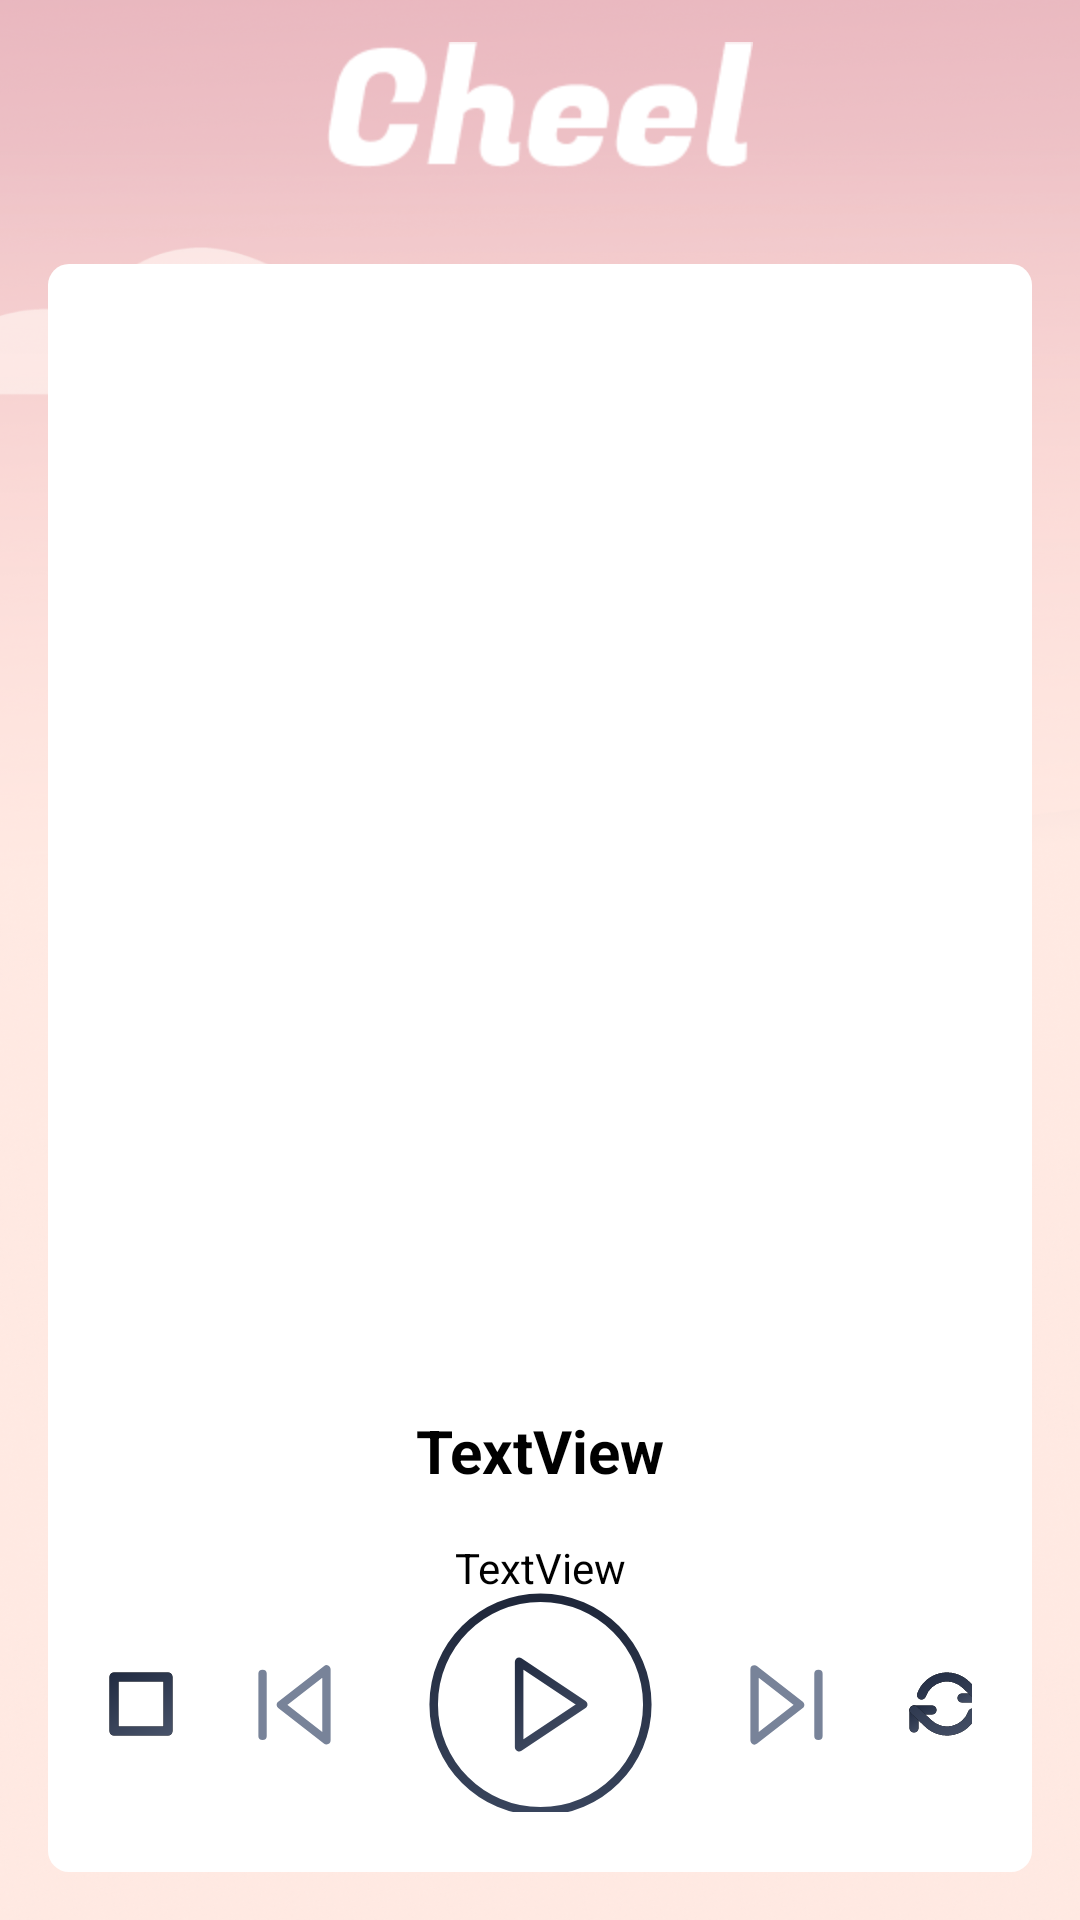

Write the Android layout XML for this screen, with the resource values it uses.
<!-- AndroidManifest.xml: application theme Theme.Cheel -->
<!-- res/layout/fragment_player.xml -->
<?xml version="1.0" encoding="utf-8"?>
<androidx.constraintlayout.widget.ConstraintLayout xmlns:android="http://schemas.android.com/apk/res/android"
    xmlns:app="http://schemas.android.com/apk/res-auto"
    xmlns:tools="http://schemas.android.com/tools"
    android:layout_width="match_parent"
    android:layout_height="match_parent"
    android:background="@drawable/cheelbgmain"
    tools:context=".menu.player.PlayerFragment">

    <ImageView
        android:id="@+id/imageView2"
        android:layout_width="192dp"
        android:layout_height="42dp"
        android:layout_marginTop="14dp"
        android:src="@drawable/logocheel"
        app:layout_constraintEnd_toEndOf="parent"
        app:layout_constraintStart_toStartOf="parent"
        app:layout_constraintTop_toTopOf="parent" />

    <TextView
        android:id="@+id/informationText"
        android:layout_width="wrap_content"
        android:layout_height="wrap_content"
        android:text="TextView"
        app:layout_constraintBottom_toBottomOf="parent"
        app:layout_constraintEnd_toEndOf="parent"
        app:layout_constraintStart_toStartOf="parent"
        app:layout_constraintTop_toTopOf="parent" />

    <androidx.constraintlayout.widget.ConstraintLayout
        android:id="@+id/songUi"
        android:layout_width="0dp"
        android:layout_height="0dp"
        android:layout_marginStart="16dp"
        android:layout_marginTop="32dp"
        android:layout_marginEnd="16dp"
        android:layout_marginBottom="16dp"
        android:background="@drawable/white_card_border"
        android:padding="20dp"
        app:layout_constraintBottom_toBottomOf="parent"
        app:layout_constraintEnd_toEndOf="parent"
        app:layout_constraintHorizontal_bias="0.5"
        app:layout_constraintStart_toStartOf="parent"
        app:layout_constraintTop_toBottomOf="@+id/imageView2">

        <androidx.cardview.widget.CardView
            android:id="@+id/cardView4"
            android:layout_width="0dp"
            android:layout_height="wrap_content"
            app:cardCornerRadius="4dp"
            app:layout_constraintEnd_toEndOf="parent"
            app:layout_constraintStart_toStartOf="parent"
            app:layout_constraintTop_toTopOf="parent">

            <ImageView
                android:id="@+id/playerSongImg"
                android:layout_width="match_parent"
                android:layout_height="330dp"
                android:src="@drawable/ic_baseline_play_circle_filled_24" />
        </androidx.cardview.widget.CardView>

        <TextView
            android:id="@+id/playerSongTitle"
            android:layout_width="wrap_content"
            android:layout_height="wrap_content"
            android:layout_marginTop="32dp"
            android:text="TextView"
            android:textColor="@color/black"
            android:textSize="20sp"
            android:textStyle="bold"
            app:layout_constraintBottom_toTopOf="@+id/playerSongArtist"
            app:layout_constraintEnd_toEndOf="parent"
            app:layout_constraintHorizontal_bias="0.5"
            app:layout_constraintStart_toStartOf="parent"
            app:layout_constraintTop_toBottomOf="@+id/cardView4"
            app:layout_constraintVertical_bias="0.49" />

        <TextView
            android:id="@+id/playerSongArtist"
            android:layout_width="wrap_content"
            android:layout_height="wrap_content"
            android:layout_marginTop="16dp"
            android:text="TextView"
            android:textColor="@color/black"
            app:layout_constraintEnd_toEndOf="parent"
            app:layout_constraintHorizontal_bias="0.5"
            app:layout_constraintStart_toStartOf="parent"
            app:layout_constraintTop_toBottomOf="@+id/playerSongTitle" />

        <ImageButton
            android:id="@+id/playerPlayPauseBtn"
            android:layout_width="75dp"
            android:layout_height="75dp"
            android:background="@drawable/playbtn"
            android:backgroundTintMode="add"
            android:hapticFeedbackEnabled="true"
            android:text="Play"
            android:textColor="@color/white"
            app:layout_constraintBottom_toBottomOf="parent"
            app:layout_constraintEnd_toEndOf="parent"
            app:layout_constraintHorizontal_bias="0.5"
            app:layout_constraintStart_toStartOf="parent"
            app:layout_constraintTop_toBottomOf="@+id/playerSongArtist" />

        <ImageButton
            android:id="@+id/nextBtn"
            android:layout_width="25dp"
            android:layout_height="27dp"
            android:layout_marginStart="32dp"
            android:background="@drawable/nexrbtn"
            android:text="STOP"
            app:layout_constraintBottom_toBottomOf="@+id/playerPlayPauseBtn"
            app:layout_constraintStart_toEndOf="@+id/playerPlayPauseBtn"
            app:layout_constraintTop_toTopOf="@+id/playerPlayPauseBtn" />

        <ImageButton
            android:id="@+id/prevBtn"
            android:layout_width="25dp"
            android:layout_height="27dp"
            android:layout_marginEnd="32dp"
            android:background="@drawable/previousbtn"
            android:text="REPLAY"
            app:layout_constraintBottom_toBottomOf="@+id/playerPlayPauseBtn"
            app:layout_constraintEnd_toStartOf="@+id/playerPlayPauseBtn"
            app:layout_constraintTop_toTopOf="@+id/playerPlayPauseBtn" />

        <ImageButton
            android:id="@+id/stopBtn"
            android:layout_width="wrap_content"
            android:layout_height="wrap_content"
            android:layout_marginEnd="16dp"
            android:backgroundTint="#00FFFFFF"
            android:src="@drawable/stopbtn"
            app:layout_constraintBottom_toBottomOf="@+id/prevBtn"
            app:layout_constraintEnd_toStartOf="@+id/prevBtn"
            app:layout_constraintTop_toTopOf="@+id/prevBtn" />

        <ImageButton
            android:id="@+id/replayBtn"
            android:layout_width="wrap_content"
            android:layout_height="wrap_content"
            android:layout_marginStart="16dp"
            android:backgroundTint="#00FFFFFF"
            android:src="@drawable/replaybtn"
            app:layout_constraintBottom_toBottomOf="@+id/nextBtn"
            app:layout_constraintStart_toEndOf="@+id/nextBtn"
            app:layout_constraintTop_toTopOf="@+id/nextBtn" />


    </androidx.constraintlayout.widget.ConstraintLayout>

</androidx.constraintlayout.widget.ConstraintLayout>
<!-- resources referenced by this layout -->
<resources>
  <color name="black">#FF000000</color>
  <color name="white">#FFFFFFFF</color>
  <!-- drawable nexrbtn (drawable) -->
  <vector xmlns:android="http://schemas.android.com/apk/res/android"
      android:width="27dp"
      android:height="30dp"
      android:viewportWidth="27"
      android:viewportHeight="30">
    <path
        android:pathData="M2,2L18.4286,15.1429L2,28.2857V2Z"
        android:strokeLineJoin="round"
        android:strokeWidth="3"
        android:fillColor="#00000000"
        android:strokeColor="#788399"
        android:strokeLineCap="round"/>
    <path
        android:pathData="M25,3.6428V26.6428"
        android:strokeLineJoin="round"
        android:strokeWidth="3"
        android:fillColor="#00000000"
        android:strokeColor="#788399"
        android:strokeLineCap="round"/>
  </vector>
  <!-- drawable previousbtn (drawable) -->
  <vector xmlns:android="http://schemas.android.com/apk/res/android"
      android:width="27dp"
      android:height="30dp"
      android:viewportWidth="27"
      android:viewportHeight="30">
    <path
        android:pathData="M25,28.2858L8.5714,15.1429L25,2.0001L25,28.2858Z"
        android:strokeLineJoin="round"
        android:strokeWidth="3"
        android:fillColor="#00000000"
        android:strokeColor="#788399"
        android:strokeLineCap="round"/>
    <path
        android:pathData="M2,26.6429L2,3.6429"
        android:strokeLineJoin="round"
        android:strokeWidth="3"
        android:fillColor="#00000000"
        android:strokeColor="#788399"
        android:strokeLineCap="round"/>
  </vector>
  <!-- drawable stopbtn (drawable) -->
  <vector xmlns:android="http://schemas.android.com/apk/res/android"
      xmlns:aapt="http://schemas.android.com/aapt"
      android:width="22dp"
      android:height="22dp"
      android:viewportWidth="22"
      android:viewportHeight="22">
    <path
        android:pathData="M20,2H2V20H20V2Z"
        android:strokeLineJoin="round"
        android:strokeWidth="3"
        android:fillColor="#00000000"
        android:strokeColor="#000000"
        android:strokeLineCap="round"/>
    <path
        android:pathData="M20,2H2V20H20V2Z"
        android:strokeLineJoin="round"
        android:strokeWidth="3"
        android:fillColor="#00000000"
        android:strokeLineCap="round">
      <aapt:attr name="android:strokeColor">
        <gradient 
            android:startY="-3.16663"
            android:startX="-5.33344"
            android:endY="33.6339"
            android:endX="13.551"
            android:type="linear">
          <item android:offset="0" android:color="#FF182238"/>
          <item android:offset="1" android:color="#FF525D74"/>
        </gradient>
      </aapt:attr>
    </path>
  </vector>
  <!-- drawable white_card_border (drawable) -->
  <?xml version="1.0" encoding="UTF-8"?>
  <shape xmlns:android="http://schemas.android.com/apk/res/android">
      <solid android:color="#ffffffff"/>
      <padding android:left="1dp"
          android:top="1dp"
          android:right="1dp"
          android:bottom="1dp" />
  
      <corners android:radius="7dp" />
  </shape>
  <style name="Theme.Cheel" parent="Theme.MaterialComponents.DayNight.DarkActionBar">
          
          <item name="colorPrimary">@color/purple_500</item>
          <item name="colorPrimaryVariant">@color/purple_700</item>
          <item name="colorOnPrimary">@color/white</item>
          
          <item name="colorSecondary">@color/teal_200</item>
          <item name="colorSecondaryVariant">@color/teal_700</item>
          <item name="colorOnSecondary">@color/black</item>
          
          <item name="android:statusBarColor" tools:targetApi="l">?attr/colorPrimaryVariant</item>
          
      </style>
  <!-- not gathered from this repository: default colours our renderer supplied (Android Studio template values) -->
  <color name="purple_500">#FF6200EE</color>
  <color name="purple_700">#FF3700B3</color>
  <color name="teal_200">#FF03DAC5</color>
  <color name="teal_700">#FF018786</color>
</resources>
